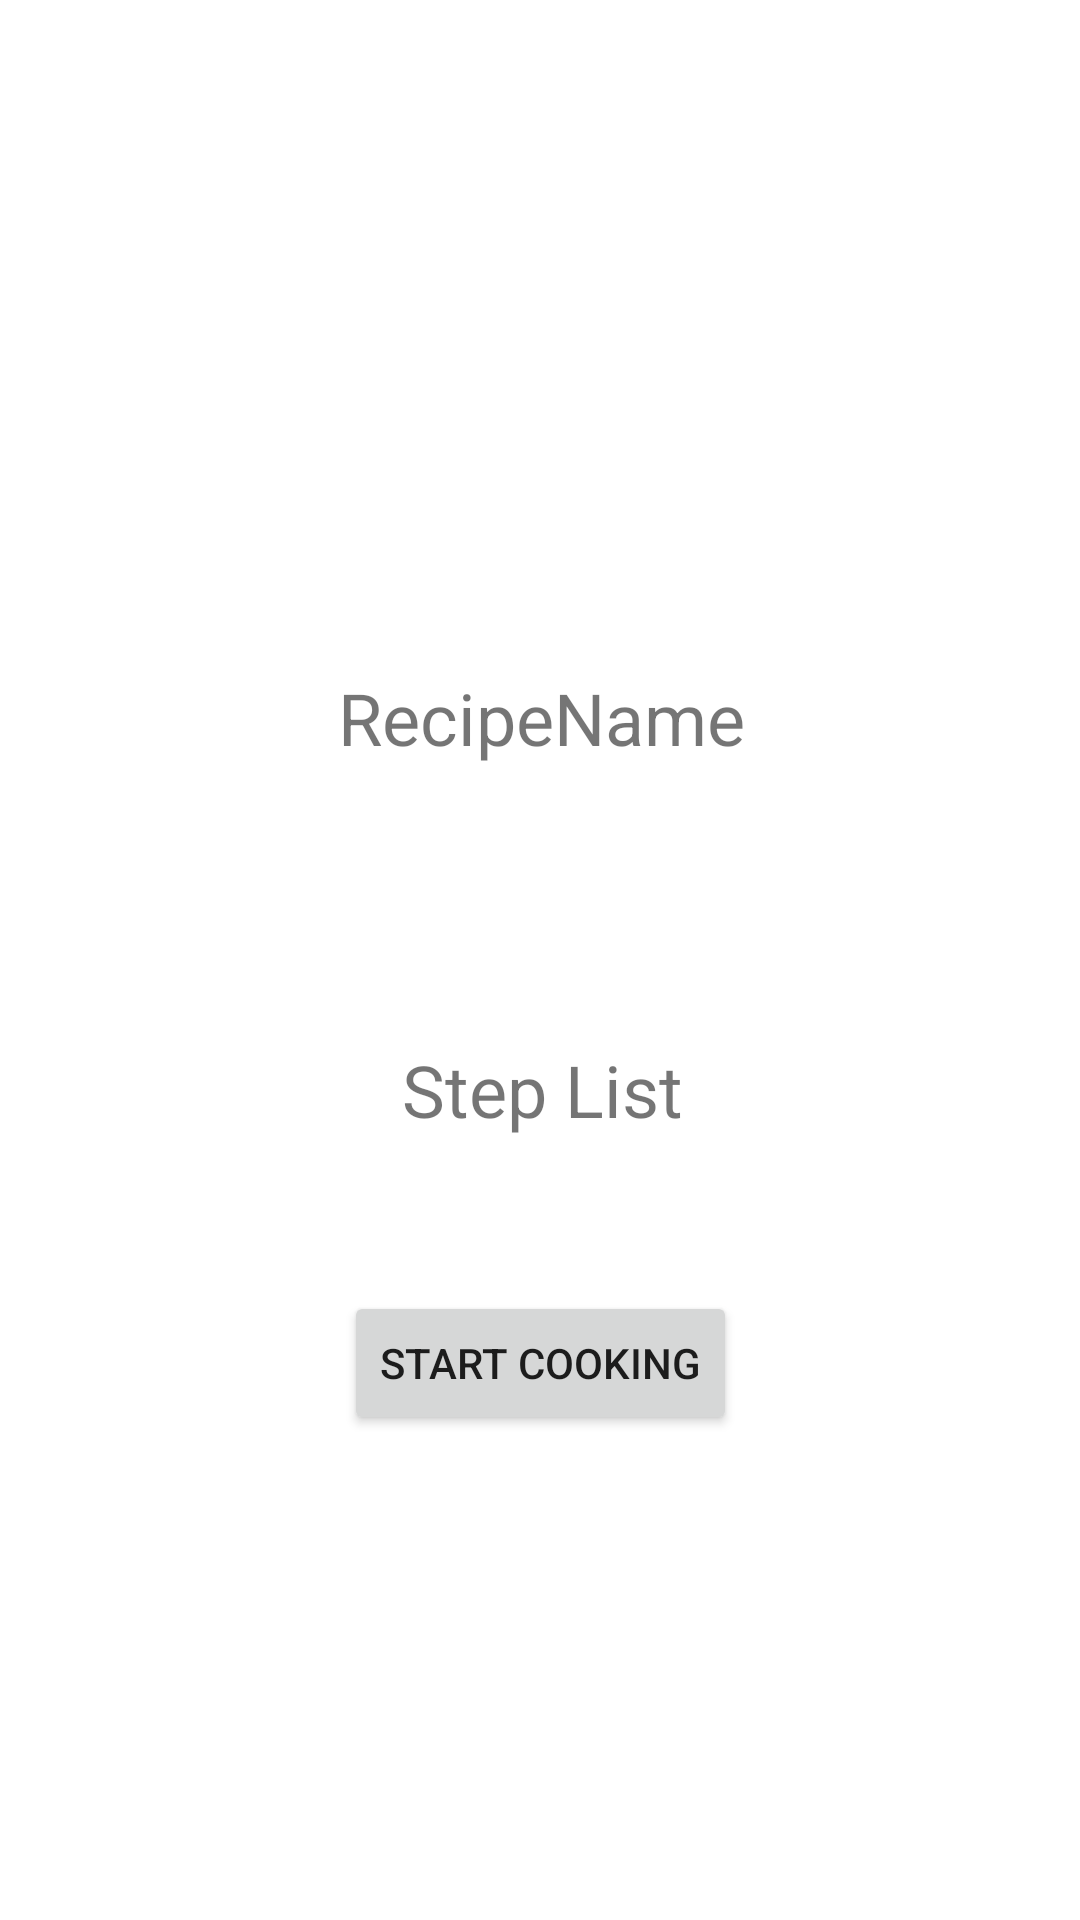

Produce the Android XML layout that renders to this screen, including the resource entries it uses.
<!-- AndroidManifest.xml: application theme Theme.CookingRecipesManager -->
<!-- res/layout/activity_recipe_prepare.xml -->
<?xml version="1.0" encoding="utf-8"?>
<androidx.constraintlayout.widget.ConstraintLayout xmlns:android="http://schemas.android.com/apk/res/android"
    xmlns:app="http://schemas.android.com/apk/res-auto"
    xmlns:tools="http://schemas.android.com/tools"
    android:layout_width="match_parent"
    android:layout_height="match_parent"
    tools:context=".recipetracker.RecipeStepPreview">

    <ImageView
        android:id="@+id/imageView2"
        android:layout_width="150dp"
        android:layout_height="150dp"
        android:layout_marginStart="130dp"
        android:layout_marginTop="45dp"
        android:layout_marginEnd="131dp"
        app:layout_constraintEnd_toEndOf="parent"
        app:layout_constraintStart_toStartOf="parent"
        app:layout_constraintTop_toTopOf="parent"
        app:srcCompat="@drawable/recipe_book" />

    <TextView
        android:id="@+id/textView5"
        android:layout_width="wrap_content"
        android:layout_height="wrap_content"
        android:layout_marginStart="176dp"
        android:layout_marginTop="28dp"
        android:layout_marginEnd="177dp"
        android:text="RecipeName"
        android:textSize="24sp"
        app:layout_constraintEnd_toEndOf="parent"
        app:layout_constraintHorizontal_bias="0.493"
        app:layout_constraintStart_toStartOf="parent"
        app:layout_constraintTop_toBottomOf="@+id/imageView2" />

    <LinearLayout
        android:id="@+id/tagListLayout"
        android:layout_width="409dp"
        android:layout_height="50dp"
        android:layout_marginStart="2dp"
        android:layout_marginTop="18dp"
        app:layout_constraintEnd_toEndOf="parent"
        app:layout_constraintStart_toStartOf="parent"
        app:layout_constraintTop_toBottomOf="@+id/textView5"
        android:orientation="vertical">

        <androidx.recyclerview.widget.RecyclerView
            android:id="@+id/tagList"
            android:layout_width="wrap_content"
            android:layout_height="wrap_content"
            android:layout_margin="2dp"
            android:scrollbars="horizontal" />
    </LinearLayout>

    <TextView
        android:id="@+id/textView6"
        android:layout_width="wrap_content"
        android:layout_height="wrap_content"
        android:layout_marginStart="176dp"
        android:layout_marginTop="152dp"
        android:layout_marginEnd="177dp"
        android:text="Step List"
        android:textSize="24sp"
        app:layout_constraintEnd_toEndOf="parent"
        app:layout_constraintHorizontal_bias="0.485"
        app:layout_constraintStart_toStartOf="parent"
        app:layout_constraintTop_toBottomOf="@+id/imageView2" />

    <androidx.recyclerview.widget.RecyclerView
        android:id="@+id/stepList"
        android:layout_width="match_parent"
        android:layout_height="wrap_content"
        android:layout_marginTop="21dp"
        app:layout_constraintEnd_toEndOf="parent"
        app:layout_constraintStart_toStartOf="parent"
        app:layout_constraintTop_toBottomOf="@+id/textView6" />

    <Button
        android:id="@+id/button2"
        android:layout_width="wrap_content"
        android:layout_height="wrap_content"
        android:layout_marginStart="128dp"
        android:layout_marginTop="30dp"
        android:layout_marginEnd="128dp"
        android:text="Start Cooking"
        app:layout_constraintEnd_toEndOf="parent"
        app:layout_constraintStart_toStartOf="parent"
        app:layout_constraintTop_toBottomOf="@+id/stepList" />

</androidx.constraintlayout.widget.ConstraintLayout>
<!-- resources referenced by this layout -->
<resources>
  <style name="Theme.CookingRecipesManager" parent="Theme.MaterialComponents.DayNight.NoActionBar">
          
          <item name="colorPrimary">@color/purple_500</item>
          <item name="colorPrimaryVariant">@color/purple_700</item>
          <item name="colorOnPrimary">@color/white</item>
          
          <item name="colorSecondary">@color/teal_200</item>
          <item name="colorSecondaryVariant">@color/teal_700</item>
          <item name="colorOnSecondary">@color/black</item>
          
          <item name="android:statusBarColor">?attr/colorPrimaryVariant</item>
          
      </style>
  <color name="purple_500">#FF6200EE</color>
  <color name="purple_700">#FF3700B3</color>
  <color name="white">#FFFFFFFF</color>
  <color name="teal_200">#FF03DAC5</color>
  <color name="teal_700">#FF018786</color>
  <color name="black">#FF000000</color>
</resources>
